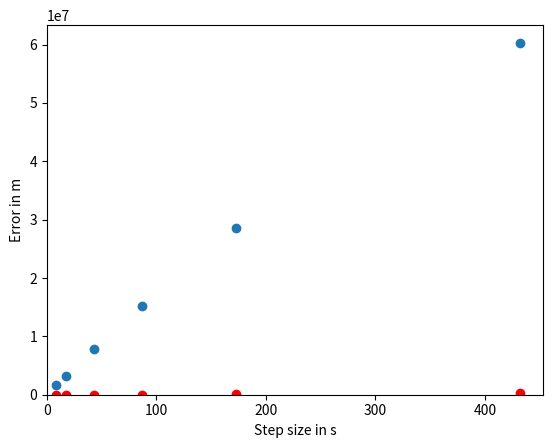

Write Python code to recreate this figure.
# -*- coding: utf-8 -*-
"""
Created on Sun Jul 25 21:22:11 2021

[redacted]
"""

import numpy as np
import matplotlib.pyplot as plt
import math

h_array = []
err_array_euler = []
err_array_heun = []

#CONSTANTS

G = 6.67e-11 #gravitational constant in Nm^2/kg^2
Me = 5.97e24 #mass ofthe Earth in kg
total_time = 24 * 3600 #24h in seconds, a period for geostationary orbit

radius = (total_time**2*G*Me/4/math.pi**2)**(1/3)

speed = 2.0 * math.pi * radius / total_time #starting speed in y direction

def acceleration(spacecraft_position):
    vector_to_earth = - spacecraft_position
    distance_to_earth = np.linalg.norm(spacecraft_position)
    return G*Me*vector_to_earth/(distance_to_earth**3)

def calculate_error(num_steps):
    h = total_time/num_steps
    
    x = np.zeros([num_steps+1, 2])
    v = np.zeros([num_steps+1, 2])
    
    x[0,0] = radius #initialize the position along the orbit
    v[0,1] = speed #initialize the y velocity component
    #Begin Euler's method
    for i in range(num_steps):
        x[i+1] = x[i] + h*v[i]
        v[i+1] = v[i] + h*acceleration(x[i])
        
    err_euler = np.linalg.norm(x[-1]-x[0])
    err_array_euler.append(err_euler)
    h_array.append(h)
    
    #Euler's Method end
    
    #Heun's Method begin
    
    for i in range(num_steps):
        xE = x[i] + h*v[i]
        vE = v[i] + h*acceleration(x[i])
        
        x[i+1] = x[i] + h*(v[i]+vE)/2
        v[i+1] = v[i] + h*(acceleration(x[i])+acceleration(xE))/2
        
    err_heun = np.linalg.norm(x[-1]-x[0])
    err_array_heun.append(err_heun)
    
    return x, v, err_euler, err_heun

for num_steps in [200, 500, 1000, 2000, 5000, 10000]:
    x, v, err_euler, err_heun = calculate_error(num_steps)

def plot_me():
    plt.figure(1)
    axes = plt.gca()
    axes.set_xlabel('Step size in s')
    axes.set_ylabel('Error in m')
    plt.scatter(h_array,err_array_euler)
    plt.scatter(h_array, err_array_heun,color='r')
    plt.xlim(xmin=0.)
    plt.ylim(ymin=0.)
    
    
    
    
    
    
print(x)
plot_me()